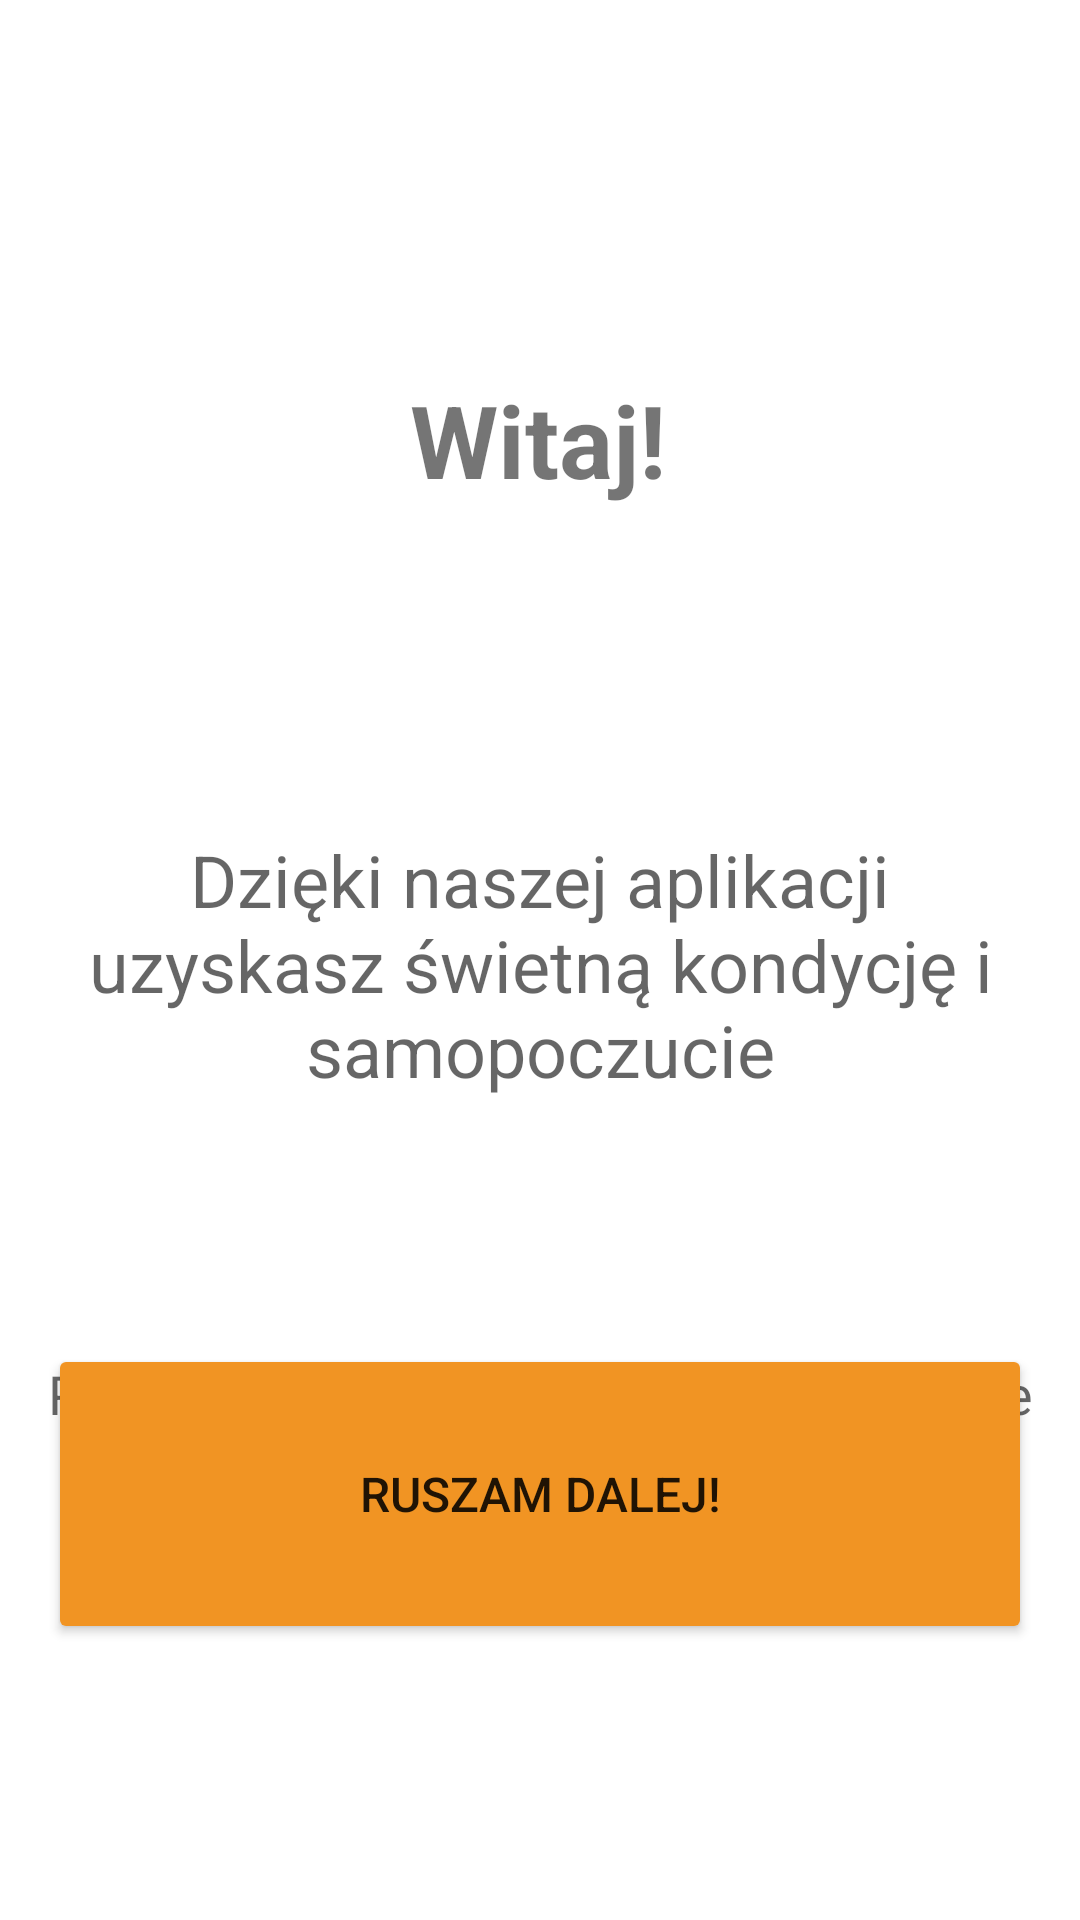

Reconstruct the res/layout file that produces this screen, plus the resources it refers to.
<!-- AndroidManifest.xml: application theme Theme.AppSem5 -->
<!-- res/layout/activity_main.xml -->
<?xml version="1.0" encoding="utf-8"?>
<androidx.constraintlayout.widget.ConstraintLayout
    xmlns:android="http://schemas.android.com/apk/res/android"
    xmlns:app="http://schemas.android.com/apk/res-auto"
    xmlns:tools="http://schemas.android.com/tools"
    android:layout_width="match_parent"
    android:layout_height="match_parent"
    android:background="#FFFFFF"
    tools:context=".MainPage">

    <TextView
        android:id="@+id/MainLogin"
        android:layout_width="0dp"
        android:layout_height="wrap_content"
        android:layout_marginStart="24dp"
        android:layout_marginTop="108dp"
        android:layout_marginEnd="24dp"
        android:autofillHints=""
        android:ems="10"
        android:hint="Dzięki naszej aplikacji uzyskasz świetną kondycję i samopoczucie"
        android:gravity="center"
        android:textSize="24sp"
        app:layout_constraintEnd_toEndOf="parent"
        app:layout_constraintHorizontal_bias="0.0"
        app:layout_constraintStart_toStartOf="parent"
        app:layout_constraintTop_toBottomOf="@+id/MainTitle" />

    <TextView
        android:id="@+id/MainPassword"
        android:layout_width="355dp"
        android:layout_height="77dp"
        android:layout_marginStart="24dp"
        android:layout_marginTop="60dp"
        android:layout_marginEnd="24dp"
        android:ems="10"
        android:gravity="center"
        android:hint="Przejdź dalej aby wybrać pakiet dla siebie"
        android:importantForAutofill="no"
        android:inputType="textPersonName"
        android:textSize="18sp"
        app:layout_constraintEnd_toEndOf="parent"
        app:layout_constraintStart_toStartOf="parent"
        app:layout_constraintTop_toBottomOf="@+id/MainLogin" />

    <Button
        android:id="@+id/MainButton"
        android:layout_width="0dp"
        android:layout_height="100dp"
        android:layout_marginStart="16dp"
        android:layout_marginEnd="16dp"
        android:layout_marginBottom="92dp"
        android:backgroundTint="#F19423"
        android:text="Ruszam dalej!"
        android:textSize="16dp"
        app:icon="@color/black"
        app:layout_constraintBottom_toBottomOf="parent"
        app:layout_constraintEnd_toEndOf="parent"
        app:layout_constraintHorizontal_bias="1.0"
        app:layout_constraintStart_toStartOf="parent" />

    <TextView
        android:id="@+id/MainTitle"
        android:layout_width="170dp"
        android:layout_height="45dp"
        android:layout_marginTop="124dp"
        android:gravity="center"
        android:text="Witaj!"
        android:textStyle="bold"
        android:textSize="36dp"
        app:autoSizeTextType="uniform"
        app:layout_constraintEnd_toEndOf="parent"
        app:layout_constraintHorizontal_bias="0.497"
        app:layout_constraintStart_toStartOf="parent"
        app:layout_constraintTop_toTopOf="parent" />


</androidx.constraintlayout.widget.ConstraintLayout>
<!-- resources referenced by this layout -->
<resources>
  <color name="black">#FF000000</color>
  <style name="Theme.AppSem5" parent="Theme.MaterialComponents.DayNight.DarkActionBar">
          
          <item name="colorPrimary">@color/purple_500</item>
          <item name="colorPrimaryVariant">@color/purple_700</item>
          <item name="colorOnPrimary">@color/white</item>
          
          <item name="colorSecondary">@color/teal_200</item>
          <item name="colorSecondaryVariant">@color/teal_700</item>
          <item name="colorOnSecondary">@color/black</item>
          
          <item name="android:statusBarColor" tools:targetApi="l">?attr/colorPrimaryVariant</item>
          
      </style>
  <color name="purple_500">#8BC34A</color>
  <color name="purple_700">#699338</color>
  <color name="white">#FFFFFFFF</color>
  <color name="teal_200">#08602B</color>
  <color name="teal_700">#FF018786</color>
</resources>
